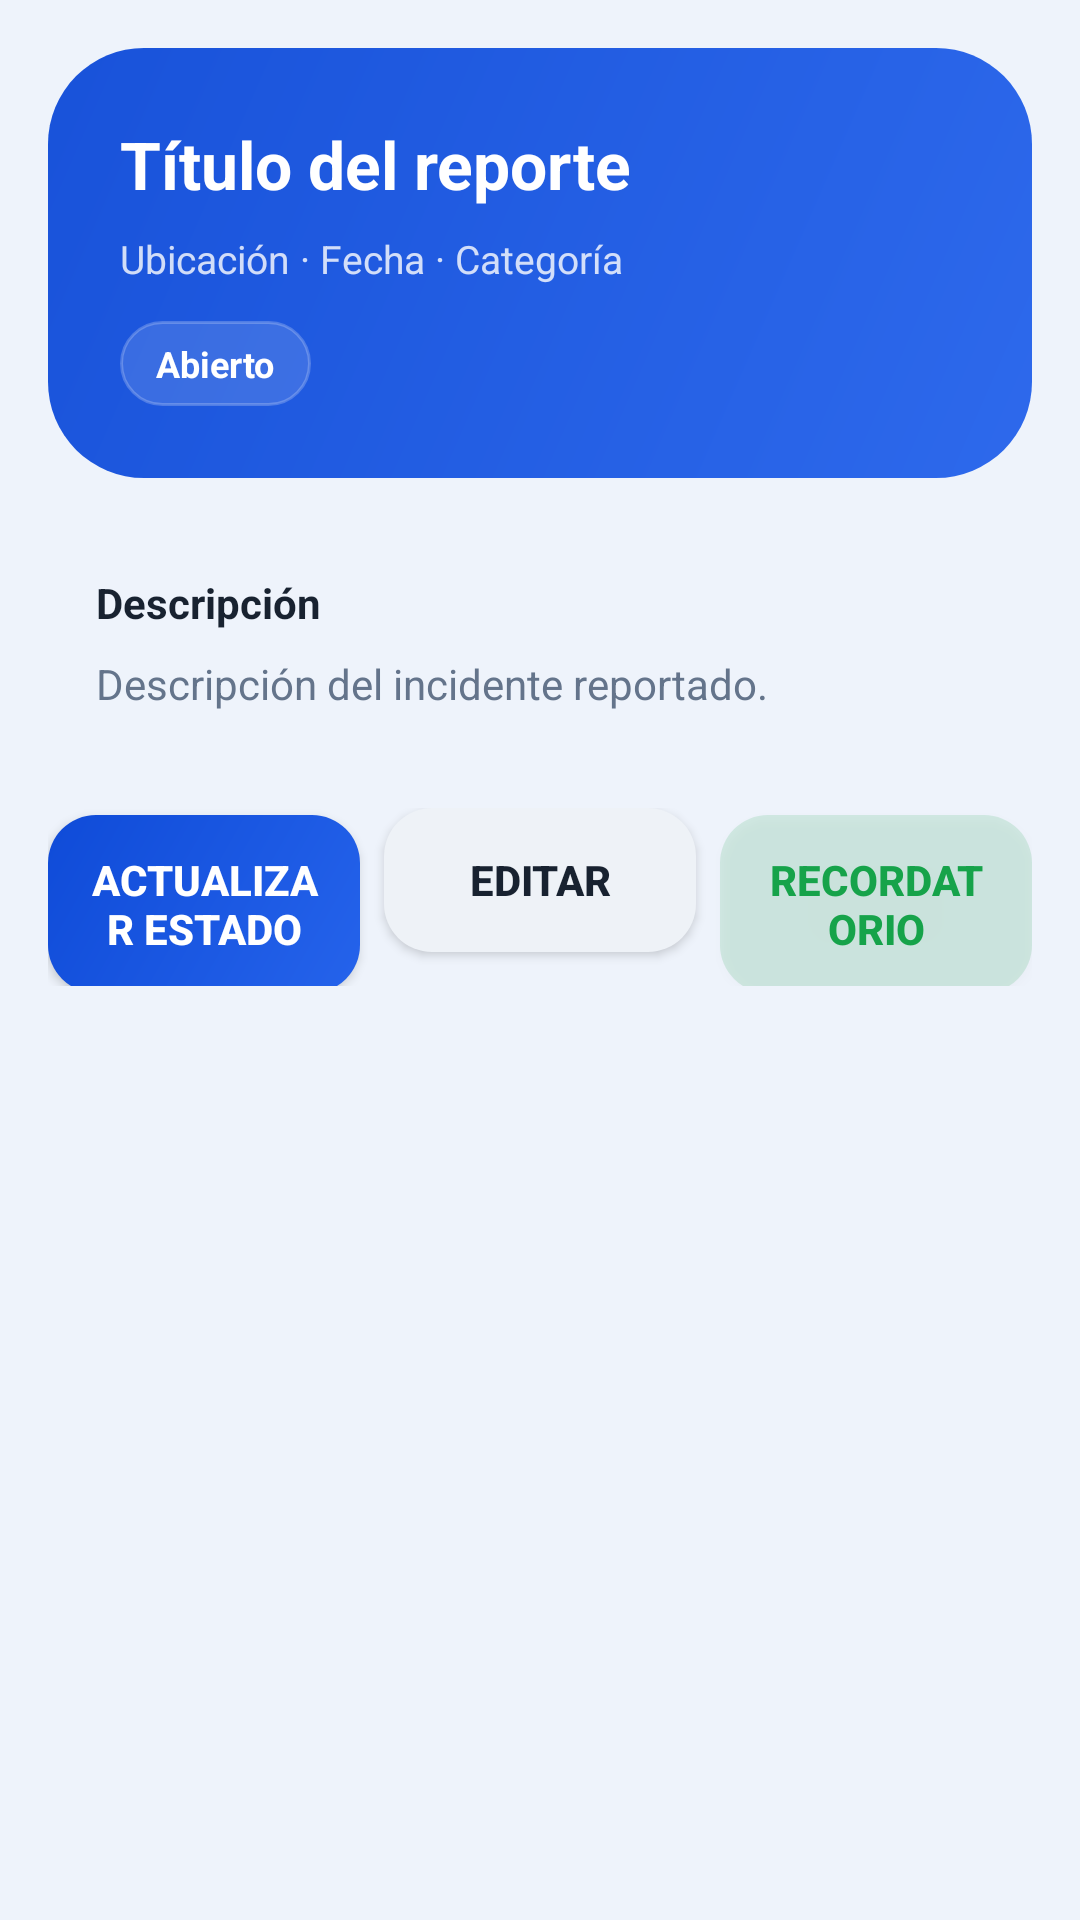

Layout XML and referenced resources for this Android screen:
<!-- AndroidManifest.xml: application theme Theme.NodoCivico -->
<!-- res/layout/fragment_report_detail.xml -->
<?xml version="1.0" encoding="utf-8"?>
<ScrollView xmlns:android="http://schemas.android.com/apk/res/android"
    android:layout_width="match_parent"
    android:layout_height="match_parent"
    android:background="@color/bg">

    <LinearLayout
        android:layout_width="match_parent"
        android:layout_height="wrap_content"
        android:orientation="vertical"
        android:padding="16dp">

        
        <LinearLayout
            android:layout_width="match_parent"
            android:layout_height="wrap_content"
            android:background="@drawable/bg_hero"
            android:orientation="vertical"
            android:padding="24dp"
            android:layout_marginBottom="16dp">

            <TextView
                android:id="@+id/tvDetailTitle"
                android:layout_width="match_parent"
                android:layout_height="wrap_content"
                android:text="Título del reporte"
                android:textColor="@color/white"
                android:textSize="22sp"
                android:textStyle="bold" />

            <TextView
                android:id="@+id/tvDetailMeta"
                android:layout_width="match_parent"
                android:layout_height="wrap_content"
                android:layout_marginTop="8dp"
                android:text="Ubicación · Fecha · Categoría"
                android:textColor="#CCffffff"
                android:textSize="13sp" />

            <TextView
                android:id="@+id/tvDetailStatus"
                android:layout_width="wrap_content"
                android:layout_height="wrap_content"
                android:layout_marginTop="12dp"
                android:background="@drawable/bg_badge"
                android:paddingHorizontal="12dp"
                android:paddingVertical="6dp"
                android:text="Abierto"
                android:textColor="@color/white"
                android:textStyle="bold"
                android:textSize="12sp" />
        </LinearLayout>

        
        <LinearLayout
            android:layout_width="match_parent"
            android:layout_height="wrap_content"
            android:background="@drawable/bg_card"
            android:orientation="vertical"
            android:padding="16dp"
            android:layout_marginBottom="16dp">

            <TextView
                android:layout_width="wrap_content"
                android:layout_height="wrap_content"
                android:text="Descripción"
                android:textColor="@color/text_primary"
                android:textStyle="bold"
                android:textSize="14sp" />

            <TextView
                android:id="@+id/tvDetailDescription"
                android:layout_width="match_parent"
                android:layout_height="wrap_content"
                android:layout_marginTop="8dp"
                android:text="Descripción del incidente reportado."
                android:textColor="@color/muted"
                android:textSize="14sp"
                android:lineSpacingMultiplier="1.6" />
        </LinearLayout>

        
        <LinearLayout
            android:layout_width="match_parent"
            android:layout_height="wrap_content"
            android:orientation="horizontal"
            android:layout_marginBottom="8dp">

            <Button
                android:id="@+id/btnUpdateStatus"
                android:layout_width="0dp"
                android:layout_height="wrap_content"
                android:layout_weight="1"
                android:layout_marginEnd="8dp"
                android:background="@drawable/bg_btn_primary"
                android:text="Actualizar estado"
                android:textColor="@color/white"
                android:textStyle="bold"
                android:padding="12dp" />

            <Button
                android:id="@+id/btnEdit"
                android:layout_width="0dp"
                android:layout_height="wrap_content"
                android:layout_weight="1"
                android:layout_marginEnd="8dp"
                android:background="@drawable/bg_btn_gray"
                android:text="Editar"
                android:textColor="@color/text_primary"
                android:textStyle="bold"
                android:padding="12dp" />

            <Button
                android:id="@+id/btnReminder"
                android:layout_width="0dp"
                android:layout_height="wrap_content"
                android:layout_weight="1"
                android:background="@drawable/bg_btn_success"
                android:text="Recordatorio"
                android:textColor="@color/success"
                android:textStyle="bold"
                android:padding="12dp" />
        </LinearLayout>

    </LinearLayout>
</ScrollView>
<!-- resources referenced by this layout -->
<resources>
  <color name="bg">#EEF3FB</color>
  <color name="muted">#64748B</color>
  <color name="success">#16A34A</color>
  <color name="text_primary">#182230</color>
  <color name="white">#FFFFFF</color>
  <!-- drawable bg_badge (drawable) -->
  <?xml version="1.0" encoding="utf-8"?>
  <shape xmlns:android="http://schemas.android.com/apk/res/android"
      android:shape="rectangle">
      <solid android:color="#21FFFFFF" />
      <stroke android:width="1dp" android:color="#38FFFFFF" />
      <corners android:radius="999dp" />
  </shape>
  <!-- drawable bg_btn_gray (drawable) -->
  <?xml version="1.0" encoding="utf-8"?>
  <shape xmlns:android="http://schemas.android.com/apk/res/android"
      android:shape="rectangle">
      <solid android:color="#EEF2F7" />
      <corners android:radius="16dp" />
  </shape>
  <!-- drawable bg_btn_primary (drawable) -->
  <?xml version="1.0" encoding="utf-8"?>
  <shape xmlns:android="http://schemas.android.com/apk/res/android"
      android:shape="rectangle">
      <gradient
          android:angle="135"
          android:startColor="#2563EB"
          android:endColor="#0F4BD8"
          android:type="linear" />
      <corners android:radius="16dp" />
  </shape>
  <!-- drawable bg_btn_success (drawable) -->
  <?xml version="1.0" encoding="utf-8"?>
  <shape xmlns:android="http://schemas.android.com/apk/res/android"
      android:shape="rectangle">
      <solid android:color="#2416A34A" />
      <corners android:radius="16dp" />
  </shape>
  <!-- drawable bg_hero (drawable) -->
  <?xml version="1.0" encoding="utf-8"?>
  <shape xmlns:android="http://schemas.android.com/apk/res/android"
      android:shape="rectangle">
      <gradient
          android:angle="135"
          android:startColor="#F52563EB"
          android:endColor="#F50F4BD8"
          android:type="linear" />
      <corners android:radius="32dp" />
  </shape>
  <style name="Theme.NodoCivico" parent="Theme.MaterialComponents.DayNight.NoActionBar">
          <item name="colorPrimary">@color/primary</item>
          <item name="colorPrimaryVariant">@color/primary_2</item>
          <item name="colorOnPrimary">@color/white</item>
          <item name="android:statusBarColor">@android:color/transparent</item>
          <item name="android:windowLightStatusBar" tools:targetApi="m">true</item>
          <item name="android:windowBackground">@color/bg</item>
      </style>
  <color name="primary">#2563EB</color>
  <color name="primary_2">#0F4BD8</color>
</resources>
